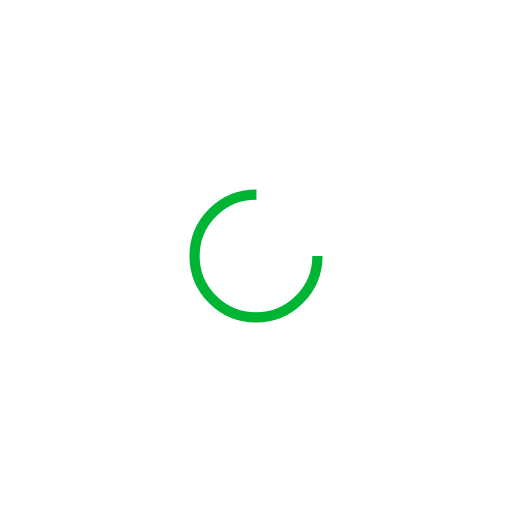
t = 0.00 s
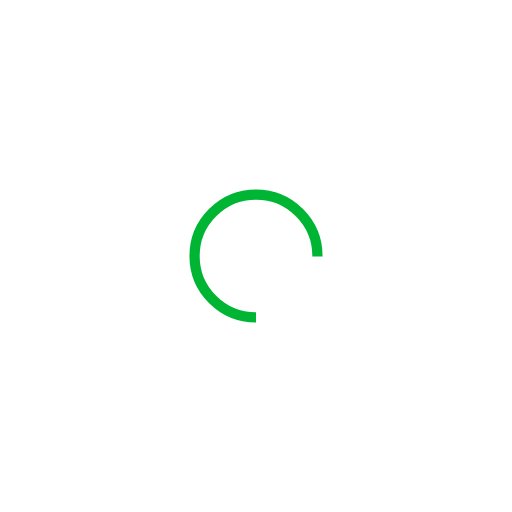
t = 0.25 s
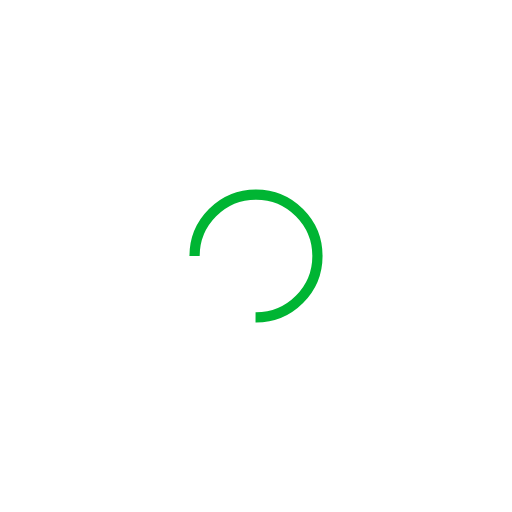
t = 0.50 s
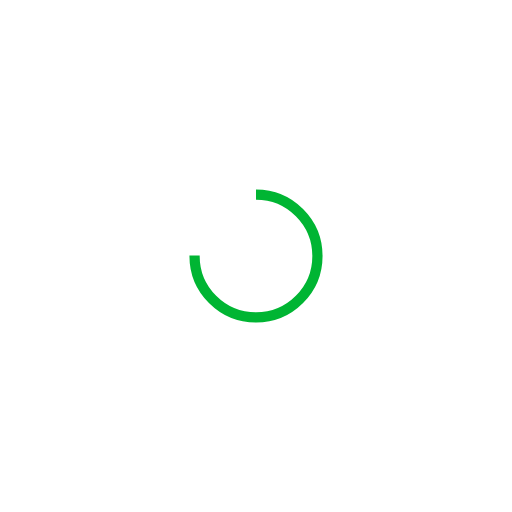
t = 0.75 s

The animated SVG that drew these frames (rendered in a browser with its animation timeline set to each time). Animation: 1 SMIL element (animateTransform=1); one cycle of 1.00 s, repeats indefinitely.

<?xml version="1.0" encoding="utf-8"?>
<svg xmlns="http://www.w3.org/2000/svg" xmlns:xlink="http://www.w3.org/1999/xlink" style="margin: auto; background: none; display: block; shape-rendering: auto;" width="224px" height="224px" viewBox="0 0 100 100" preserveAspectRatio="xMidYMid">
<circle cx="50" cy="50" fill="none" stroke="#00B533" stroke-width="2" r="12" stroke-dasharray="56.548667764616276 20.84955592153876">
  <animateTransform attributeName="transform" type="rotate" repeatCount="indefinite" dur="1s" values="0 50 50;360 50 50" keyTimes="0;1"></animateTransform>
</circle>
<!-- [ldio] generated by https://loading.io/ --></svg>